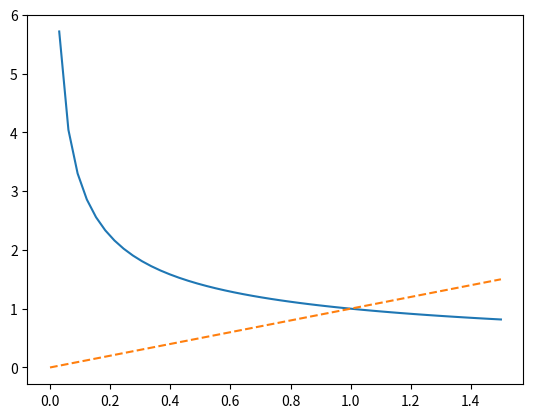

Here is the Python script that generated this plot:
import matplotlib.pyplot as plt
import numpy as np

def phi(x):
    phi = 1/np.sqrt(x)
    return phi 

x_velho = 0.75


iteracoes = 2
valores_de_x = [x_velho]
valores_da_funcao = []

for i in range(iteracoes):
    x_novo = phi(x_velho)
    valores_da_funcao.append(phi(x_velho))
    valores_de_x.append(x_novo)
    x_velho = x_novo
    print('Valor de X:', valores_de_x)
    print('Valor de da funcao:', valores_da_funcao)

def y(x):
    return x

eixo_x = np.linspace(0, 1.5)

plt.plot(eixo_x, phi(eixo_x))
plt.plot(eixo_x, y(eixo_x), linestyle='--')
plt.show()
